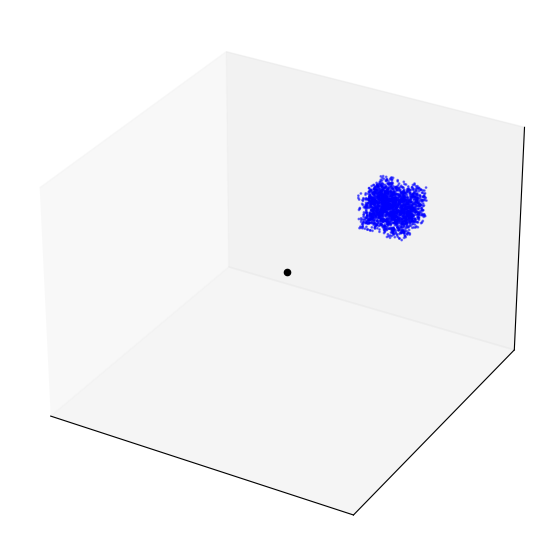

Source code (Python):
# [redacted]

import numpy as np
import matplotlib.pyplot as plt
import matplotlib.animation as animation
from mpl_toolkits.mplot3d import Axes3D
#plt.rcParams['axes.facecolor'] = 'black'

steps = 10000  # time steps
dt = 0.05  # dt value for Euler's method

## Constants
G = 1  # gravitational constant

## Sphere generation
n_0 = 1  # number of black holes
black = np.ones((n_0, 7)) * [300000, 0, 0, 0, 0, 0, 0]  # black hole array

n = 2000  # number of spheres
sphere = np.ones((n, 7))  # array to store sphere objects with a mass and position attribute respectively
sphere[:, 4:] = sphere[:, 4:] * np.random.randint(30, 60, size=(n, 3))
sphere[:, 1:4] = sphere[:, 1:4] * np.sqrt(G * black[0, 0]/(np.linalg.norm(sphere[:, 4:], axis=1)))[:, None]/2
sphere[:, 2:3] = sphere[:, 2:3] * -1
sphere[:, 3:4] = 0


def force():
    r_sphere = np.linalg.norm(sphere[:, 4:], axis=1)
    r_black = np.linalg.norm(black[:, 4:], axis=1)
    f_vec = np.zeros((n, 3))
    for i in range(n_0):
        f_mag = G * (sphere[:, 0] * black[i, 0]) / (r_sphere - r_black[i]) ** 2
        f_vec = f_vec + f_mag[:, None] * ((sphere[:, 4:] - black[0, 4:])
                                          / (np.abs(r_sphere - r_black[i])[:, None]))
    return -f_vec


## Simulation

fig = plt.figure(figsize=(7, 7))
ax = fig.add_subplot(1, 1, 1, projection='3d', xlim=(-100, 100), ylim=(-100, 100), zlim=(-100, 100))
ax.set_xticks([])
ax.set_yticks([])
ax.set_zticks([])
# ax.grid(False)
# ax.axis('off')

ax.scatter3D(black[:, 4], black[:, 5], black[:, 6], color='black')
graph = ax.scatter3D(sphere[:, 4], sphere[:, 5], sphere[:, 6], color="b", alpha=0.5, s=1)


def update(i):
    sphere[:, 1:4] = sphere[:, 1:4] + dt * force()
    sphere[:, 4:] = sphere[:, 4:] + dt * sphere[:, 1:4] / (sphere[:, 0][:, None])
    graph._offsets3d = (sphere[:, 4], sphere[:, 5], sphere[:, 6])


ani = animation.FuncAnimation(fig, update, steps, interval=1)
plt.show()

